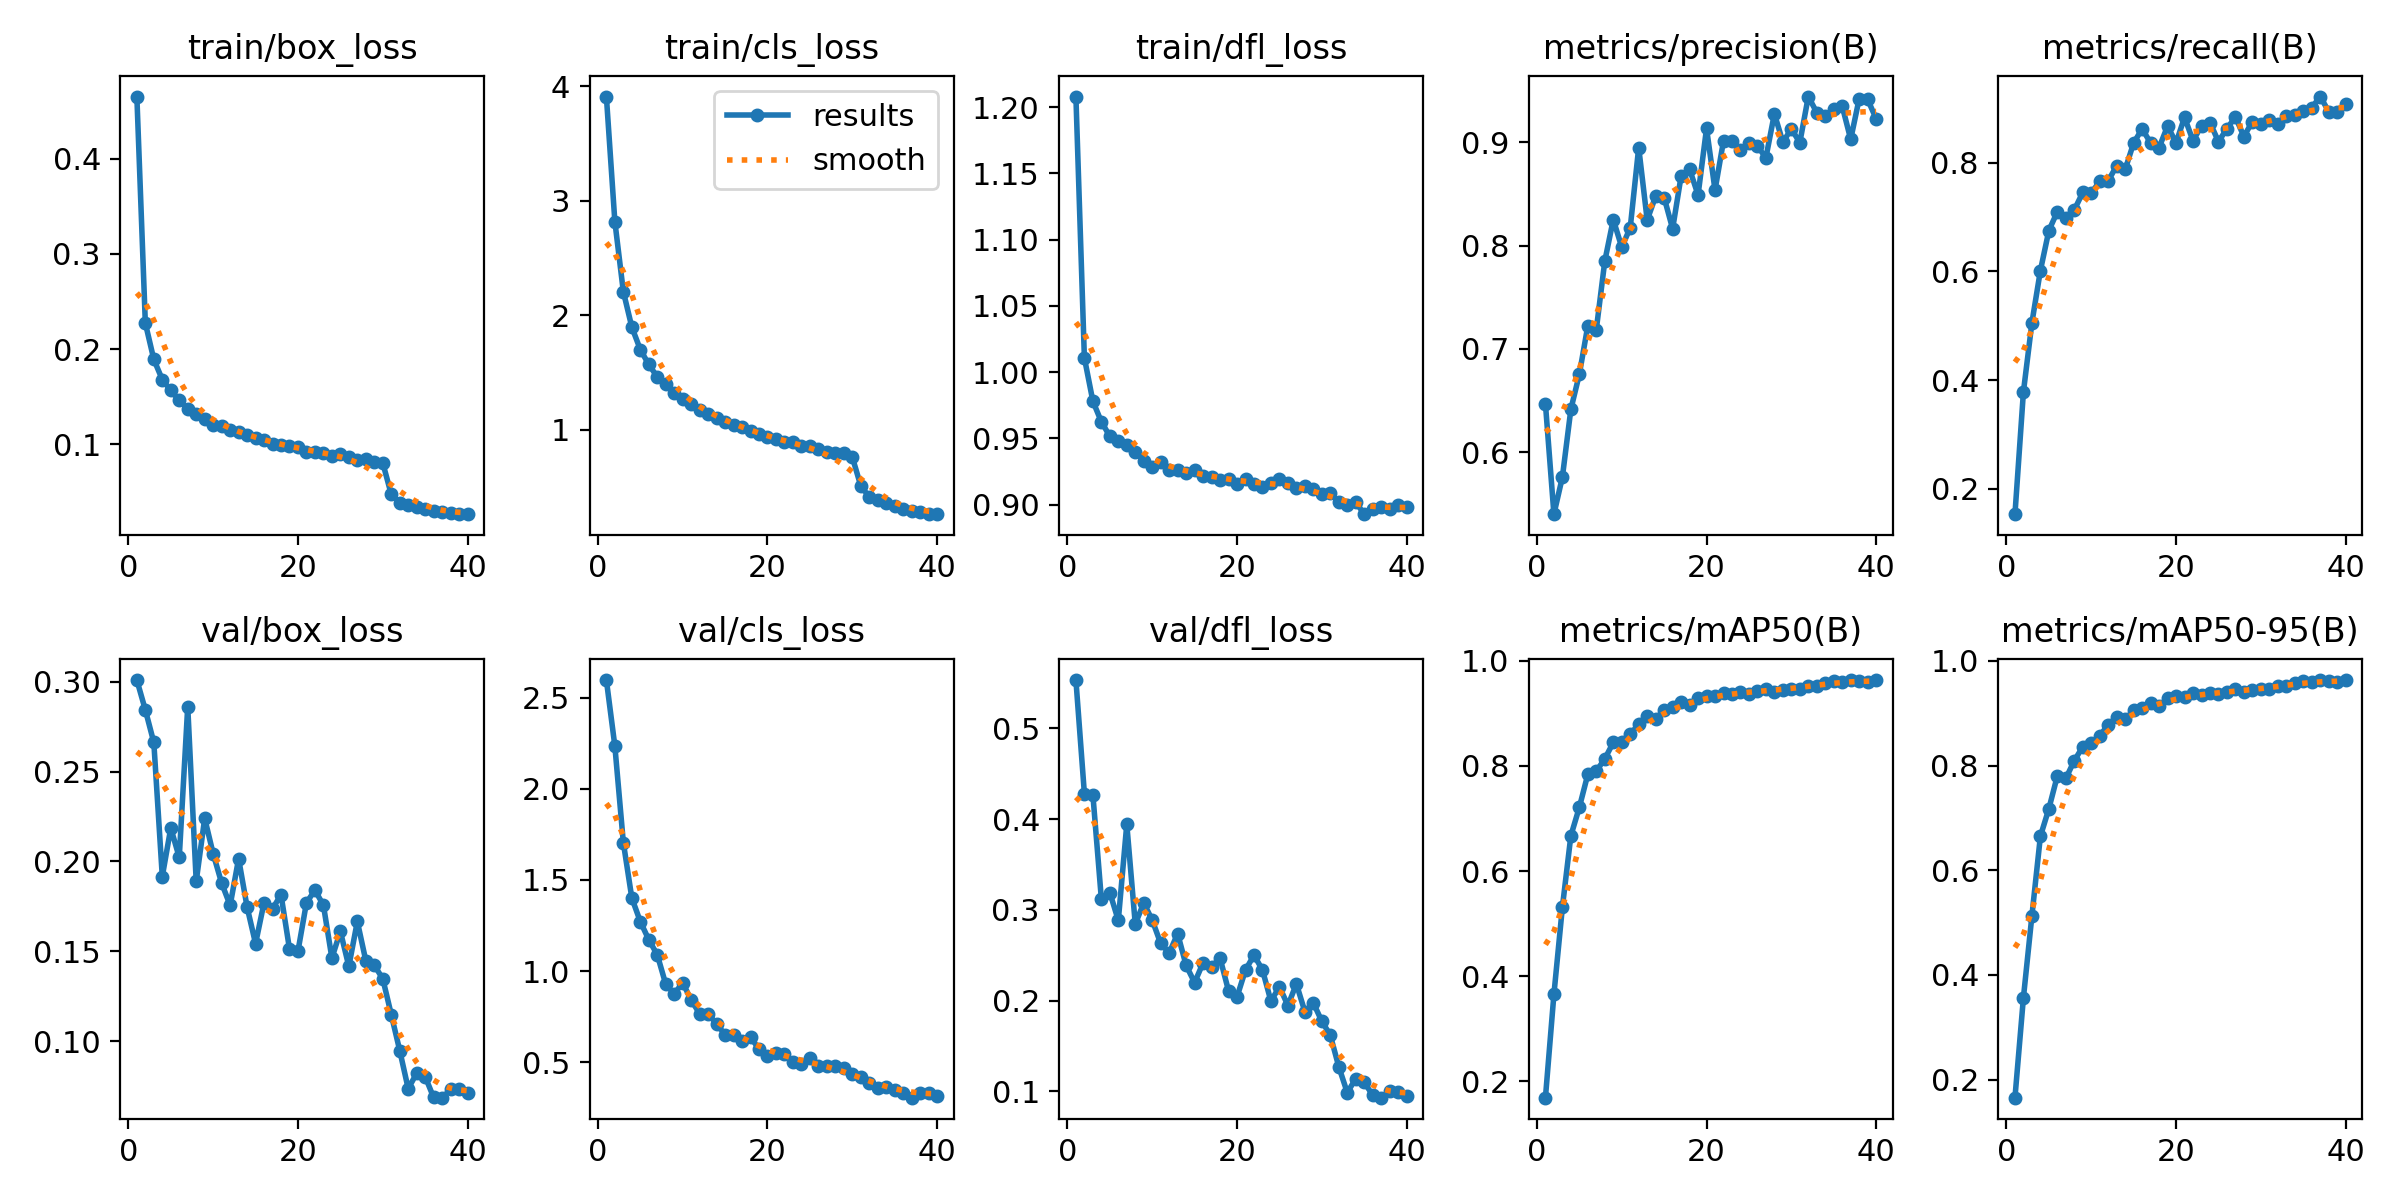

The table this chart was drawn from, first rows:
epoch, time, train/box_loss, train/cls_loss, train/dfl_loss, metrics/precision(B), metrics/recall(B), metrics/mAP50(B), metrics/mAP50-95(B), val/box_loss, val/cls_loss, val/dfl_loss, lr/pg0, lr/pg1, lr/pg2
1, 121.5, 0.4655, 3.91, 1.208, 0.6468, 0.1534, 0.169, 0.1656, 0.3008, 2.596, 0.5533, 7.5478e-05, 7.5478e-05, 7.5478e-05
2, 234.7, 0.2273, 2.818, 1.011, 0.5398, 0.3786, 0.3654, 0.3568, 0.2842, 2.234, 0.4282, 0.0001474, 0.0001474, 0.0001474
3, 347.6, 0.189, 2.205, 0.9782, 0.5758, 0.5056, 0.5314, 0.5132, 0.2661, 1.705, 0.427, 0.0002156, 0.0002156, 0.0002156
4, 460.2, 0.1679, 1.895, 0.9626, 0.6414, 0.6014, 0.6672, 0.6649, 0.1916, 1.401, 0.3122, 0.0002101, 0.0002101, 0.0002101
5, 572.6, 0.1564, 1.699, 0.9517, 0.6754, 0.675, 0.7212, 0.7175, 0.2186, 1.272, 0.3191, 0.0002045, 0.0002045, 0.0002045
6, 684.5, 0.1459, 1.568, 0.948, 0.7225, 0.7098, 0.784, 0.7803, 0.2023, 1.172, 0.2884, 0.0001989, 0.0001989, 0.0001989
7, 796.4, 0.1372, 1.46, 0.945, 0.7188, 0.6989, 0.7901, 0.7754, 0.2861, 1.09, 0.3943, 0.0001933, 0.0001933, 0.0001933
8, 908.1, 0.1321, 1.4, 0.94, 0.785, 0.713, 0.8133, 0.8094, 0.189, 0.9284, 0.2844, 0.0001877, 0.0001877, 0.0001877
9, 1018, 0.1266, 1.316, 0.933, 0.8253, 0.7452, 0.8445, 0.8358, 0.224, 0.875, 0.3077, 0.0001821, 0.0001821, 0.0001821
10, 1131, 0.1197, 1.264, 0.9288, 0.7985, 0.7442, 0.8455, 0.8423, 0.2043, 0.9367, 0.2888, 0.0001764, 0.0001764, 0.0001764
11, 1243, 0.1192, 1.223, 0.9321, 0.8174, 0.7657, 0.8598, 0.8568, 0.188, 0.8414, 0.263, 0.0001708, 0.0001708, 0.0001708
12, 1355, 0.1149, 1.173, 0.9264, 0.8951, 0.7668, 0.8797, 0.8779, 0.1756, 0.7664, 0.2527, 0.0001652, 0.0001652, 0.0001652
13, 1466, 0.1126, 1.137, 0.9264, 0.8248, 0.7942, 0.8941, 0.8929, 0.2016, 0.7671, 0.2737, 0.0001596, 0.0001596, 0.0001596
14, 1578, 0.1093, 1.105, 0.9241, 0.848, 0.7876, 0.8888, 0.8881, 0.1747, 0.7095, 0.2388, 0.000154, 0.000154, 0.000154
15, 1689, 0.1065, 1.067, 0.9265, 0.8466, 0.8363, 0.9069, 0.906, 0.1543, 0.6521, 0.2199, 0.0001483, 0.0001483, 0.0001483
16, 1800, 0.1041, 1.041, 0.9215, 0.8163, 0.862, 0.9124, 0.9106, 0.1772, 0.6494, 0.2417, 0.0001427, 0.0001427, 0.0001427
17, 1912, 0.09963, 1.019, 0.9212, 0.8674, 0.8361, 0.9212, 0.92, 0.1737, 0.6157, 0.2374, 0.0001371, 0.0001371, 0.0001371
18, 2022, 0.0995, 0.9902, 0.9191, 0.8741, 0.8278, 0.9152, 0.9141, 0.1815, 0.6375, 0.2468, 0.0001315, 0.0001315, 0.0001315
19, 2131, 0.09765, 0.9628, 0.9198, 0.8491, 0.8672, 0.9296, 0.9285, 0.1514, 0.5735, 0.2108, 0.0001259, 0.0001259, 0.0001259
20, 2242, 0.09672, 0.9369, 0.9159, 0.9136, 0.8365, 0.9327, 0.9321, 0.1502, 0.5333, 0.2042, 0.0001203, 0.0001203, 0.0001203
21, 2354, 0.09214, 0.9137, 0.9196, 0.8539, 0.8833, 0.9325, 0.9302, 0.1771, 0.551, 0.2338, 0.0001146, 0.0001146, 0.0001146
22, 2467, 0.09181, 0.8893, 0.9157, 0.9015, 0.8401, 0.9395, 0.9384, 0.184, 0.5473, 0.2501, 0.000109, 0.000109, 0.000109
23, 2580, 0.09074, 0.89, 0.9135, 0.9016, 0.8679, 0.9369, 0.9342, 0.1758, 0.5006, 0.2339, 0.0001034, 0.0001034, 0.0001034
24, 2693, 0.08747, 0.8559, 0.9161, 0.8926, 0.8738, 0.9401, 0.939, 0.1463, 0.4926, 0.1994, 9.77803e-05, 9.77803e-05, 9.77803e-05
25, 2804, 0.09008, 0.8532, 0.9192, 0.8994, 0.8385, 0.9374, 0.9374, 0.1612, 0.526, 0.2155, 9.2162e-05, 9.2162e-05, 9.2162e-05
26, 2917, 0.08683, 0.8316, 0.9162, 0.8964, 0.8626, 0.9429, 0.9405, 0.1417, 0.4806, 0.1946, 8.65437e-05, 8.65437e-05, 8.65437e-05
27, 3030, 0.08295, 0.8052, 0.9127, 0.8852, 0.884, 0.947, 0.9459, 0.1667, 0.478, 0.2185, 8.09255e-05, 8.09255e-05, 8.09255e-05
28, 3142, 0.08445, 0.7928, 0.9139, 0.9278, 0.848, 0.941, 0.9406, 0.1449, 0.4772, 0.188, 7.53072e-05, 7.53072e-05, 7.53072e-05
29, 3255, 0.08164, 0.7926, 0.9122, 0.9003, 0.8756, 0.9444, 0.944, 0.1423, 0.4665, 0.1975, 6.9689e-05, 6.9689e-05, 6.9689e-05
30, 3366, 0.08024, 0.7592, 0.9084, 0.9131, 0.8701, 0.9466, 0.9464, 0.1349, 0.4342, 0.1774, 6.40707e-05, 6.40707e-05, 6.40707e-05
31, 3474, 0.04711, 0.5073, 0.9089, 0.8999, 0.879, 0.9469, 0.9469, 0.115, 0.421, 0.162, 5.84525e-05, 5.84525e-05, 5.84525e-05
32, 3581, 0.03817, 0.4107, 0.9019, 0.9445, 0.8705, 0.951, 0.951, 0.09497, 0.3889, 0.1273, 5.28342e-05, 5.28342e-05, 5.28342e-05
33, 3687, 0.03631, 0.3804, 0.9, 0.929, 0.8853, 0.9515, 0.9515, 0.07375, 0.361, 0.09874, 4.7216e-05, 4.7216e-05, 4.7216e-05
34, 3794, 0.03345, 0.3542, 0.9021, 0.9258, 0.8875, 0.9572, 0.9572, 0.08234, 0.3644, 0.114, 4.15978e-05, 4.15978e-05, 4.15978e-05
35, 3899, 0.03187, 0.3287, 0.8929, 0.9328, 0.8949, 0.9612, 0.9612, 0.08044, 0.3488, 0.1101, 3.59795e-05, 3.59795e-05, 3.59795e-05
36, 4007, 0.02949, 0.308, 0.8967, 0.9352, 0.9011, 0.9597, 0.9597, 0.06887, 0.3308, 0.0959, 3.03613e-05, 3.03613e-05, 3.03613e-05
37, 4112, 0.02826, 0.2848, 0.8983, 0.903, 0.9215, 0.9632, 0.9632, 0.06876, 0.3062, 0.09313, 2.4743e-05, 2.4743e-05, 2.4743e-05
38, 4218, 0.02745, 0.2776, 0.8967, 0.9424, 0.8939, 0.9616, 0.9616, 0.07331, 0.3337, 0.1002, 1.91247e-05, 1.91247e-05, 1.91247e-05
39, 4324, 0.02642, 0.264, 0.8995, 0.9417, 0.8931, 0.9599, 0.9599, 0.07333, 0.3302, 0.09894, 1.35065e-05, 1.35065e-05, 1.35065e-05
40, 4432, 0.02629, 0.26, 0.8981, 0.923, 0.9082, 0.9632, 0.9632, 0.07124, 0.3174, 0.09514, 7.88825e-06, 7.88825e-06, 7.88825e-06
